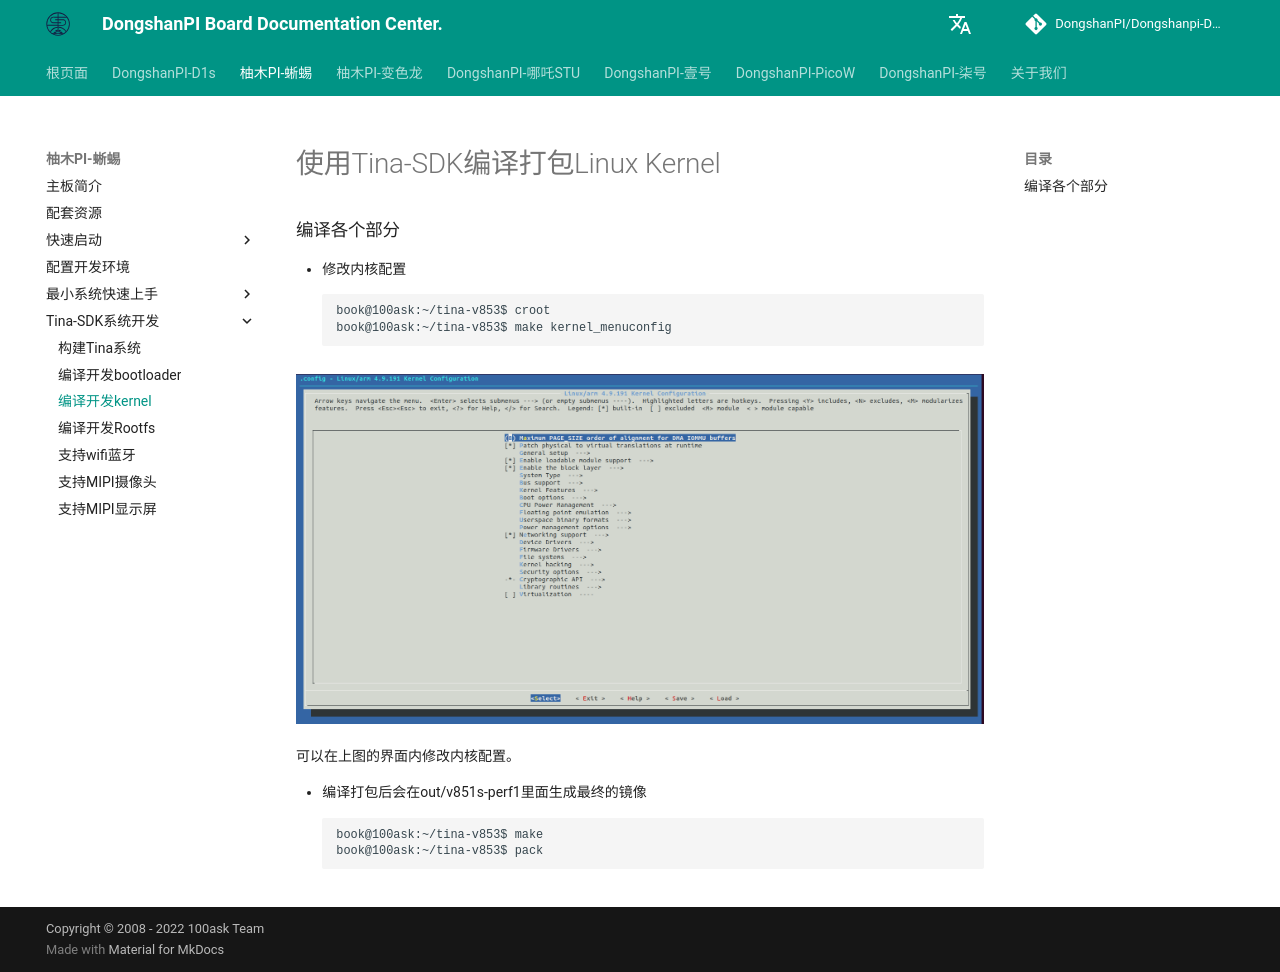

repository: DongshanPI/Dongshanpi-Docs · page: YuzukiHD-Lizard/09-TinaSDK_BuildLinuxKernel/index.html · generator: mkdocs

# 使用Tina-SDK编译打包Linux Kernel
### 编译各个部分

* 修改内核配置
``` shell
book@100ask:~/tina-v853$ croot
book@100ask:~/tina-v853$ make kernel_menuconfig
```

![YuzukiHD-Lizard-09_menuconfig](images/YuzukiHD-Lizard-09_menuconfig.png)

可以在上图的界面内修改内核配置。

* 编译打包后会在out/v851s-perf1里面生成最终的镜像
``` shell
book@100ask:~/tina-v853$ make
book@100ask:~/tina-v853$ pack
```
